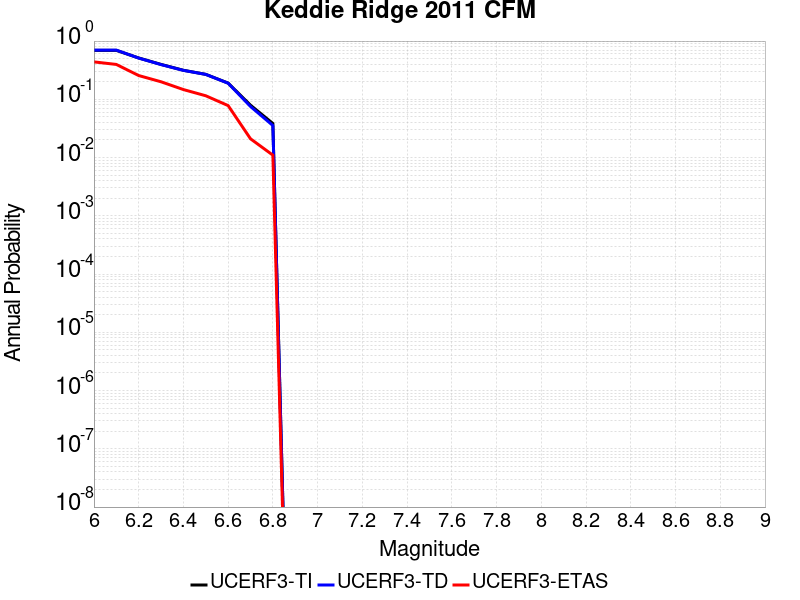

The file beside this chart, header and first rows:
Magnitude, UCERF3-TI Prob, UCERF3-TD Prob, UCERF3-ETAS Prob
6.0, 0.6924, 0.6994, 0.439
6.1, 0.6924, 0.6994, 0.397
6.2, 0.5126, 0.5103, 0.256
6.3, 0.3973, 0.3945, 0.2
6.4, 0.3152, 0.3138, 0.147
6.5, 0.2682, 0.2677, 0.115
6.6, 0.1898, 0.189, 0.078
6.7, 0.07929, 0.07527, 0.021
6.8, 0.03847, 0.03553, 0.011
